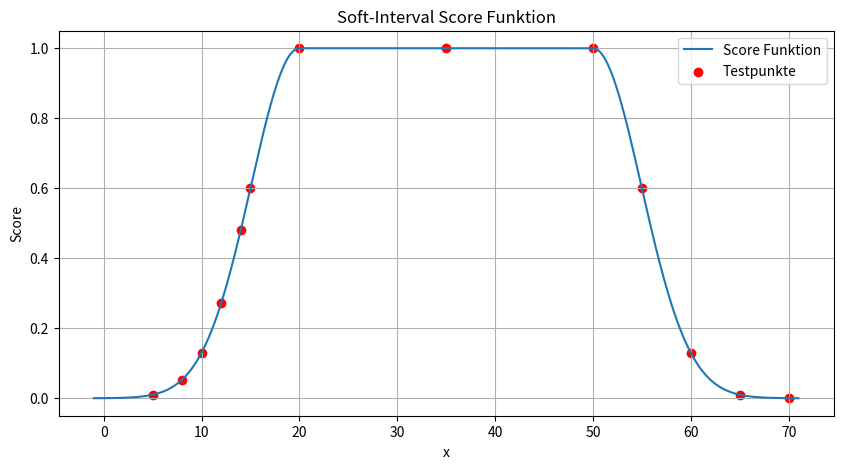

Python code for this plot:
import matplotlib.pyplot as plt
import numpy as np
import math

parameters = {
    "min_value": 20.0,
    "max_value": 50.0,
    "min_score": 0.0,
    "left_scale": 7.0,
    "left_power": 2.0,
    "right_scale": 7.0,
    "right_power": 2.0,
}

score_function_str = "1 if min_value <= x <= max_value else min_score+(1-min_score)*exp(-pow((min_value-x)/left_scale,left_power)) if x < min_value else min_score+(1-min_score)*exp(-pow((x-max_value)/right_scale,right_power))"

score_function = lambda x: eval(
    score_function_str, {"exp": math.exp, "pow": math.pow, **parameters, "x": x}
)

x_min = parameters["min_value"] - 3 * parameters["left_scale"]
x_max = parameters["max_value"] + 3 * parameters["right_scale"]
x_values = np.linspace(x_min, x_max, 500)
y_values = [score_function(x) for x in x_values]

test_points = [5, 8, 10, 12, 14, 15, 20, 35, 50, 55, 60, 65, 70]

plt.figure(figsize=(10, 5))
plt.plot(x_values, y_values, label="Score Funktion")
plt.scatter(
    test_points,
    [score_function(x) for x in test_points],
    color="red",
    label="Testpunkte",
)
plt.xlabel("x")
plt.ylabel("Score")
plt.title("Soft-Interval Score Funktion")
plt.grid(True)
plt.legend()

plt.savefig("score_function_plot.png", dpi=300)
print("Plot gespeichert als score_function_plot.png")
